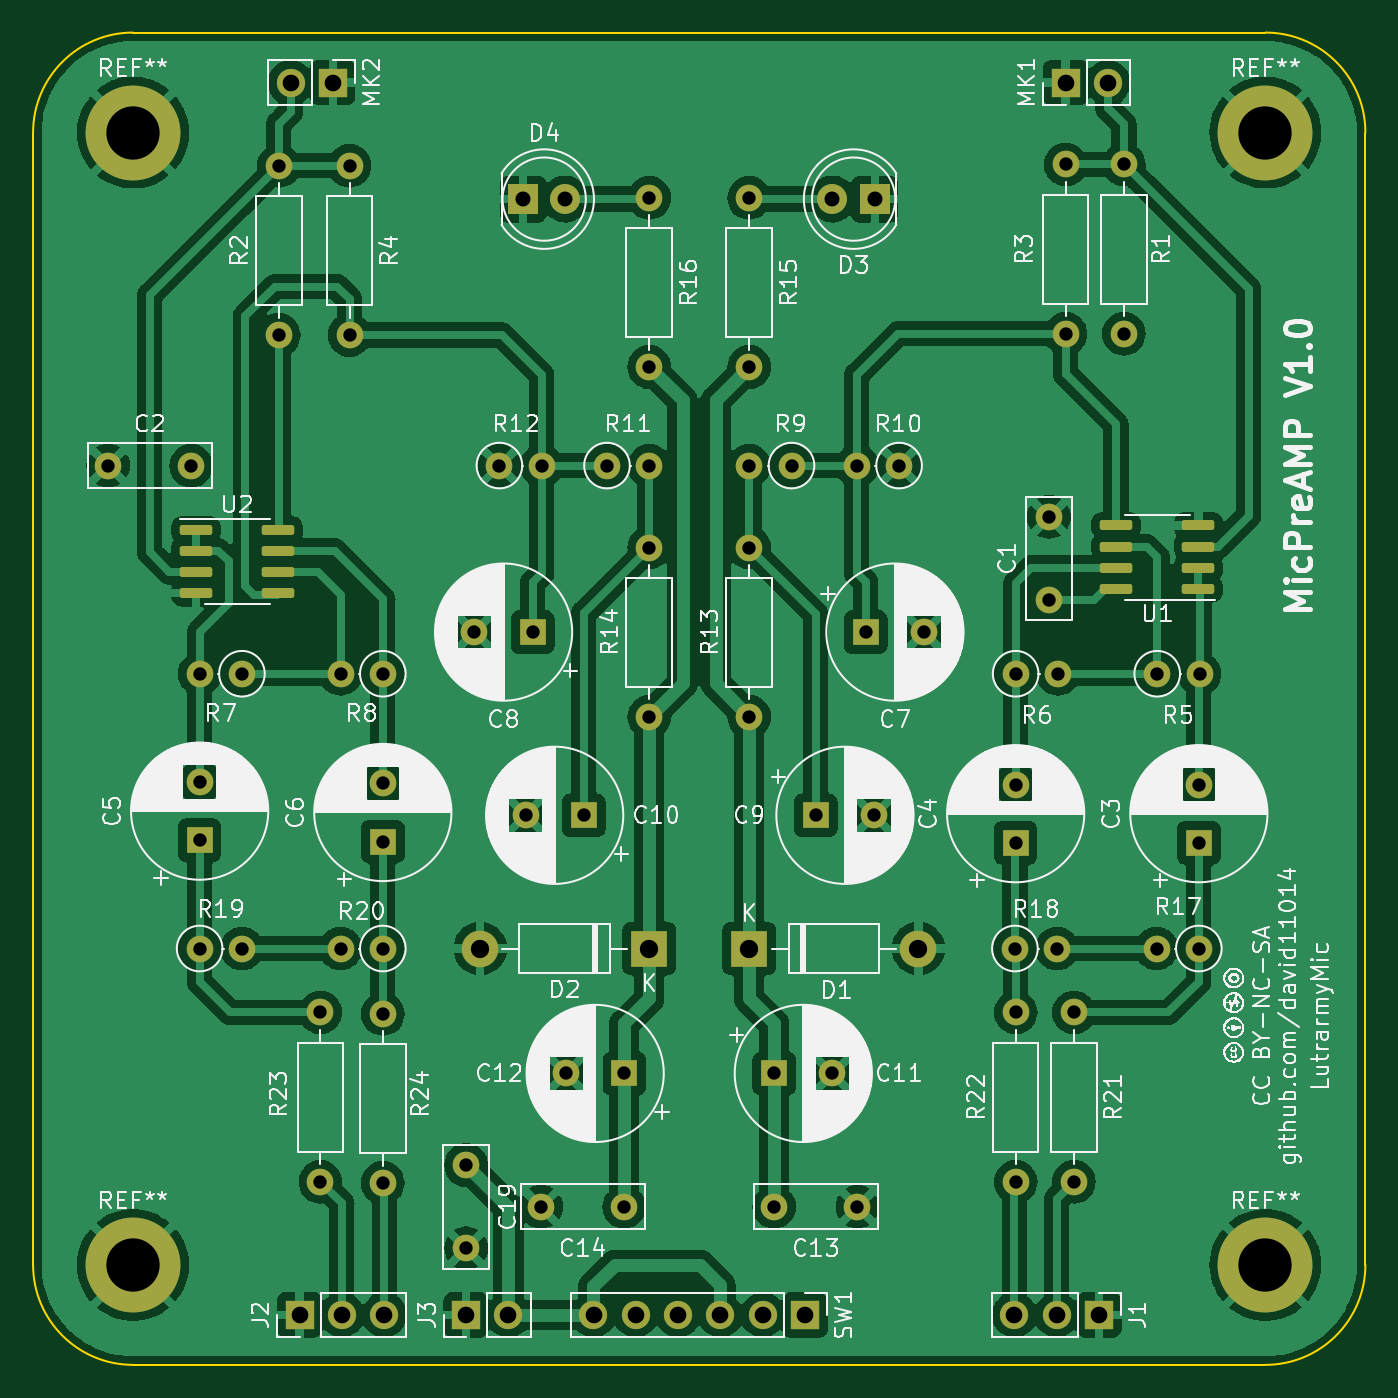
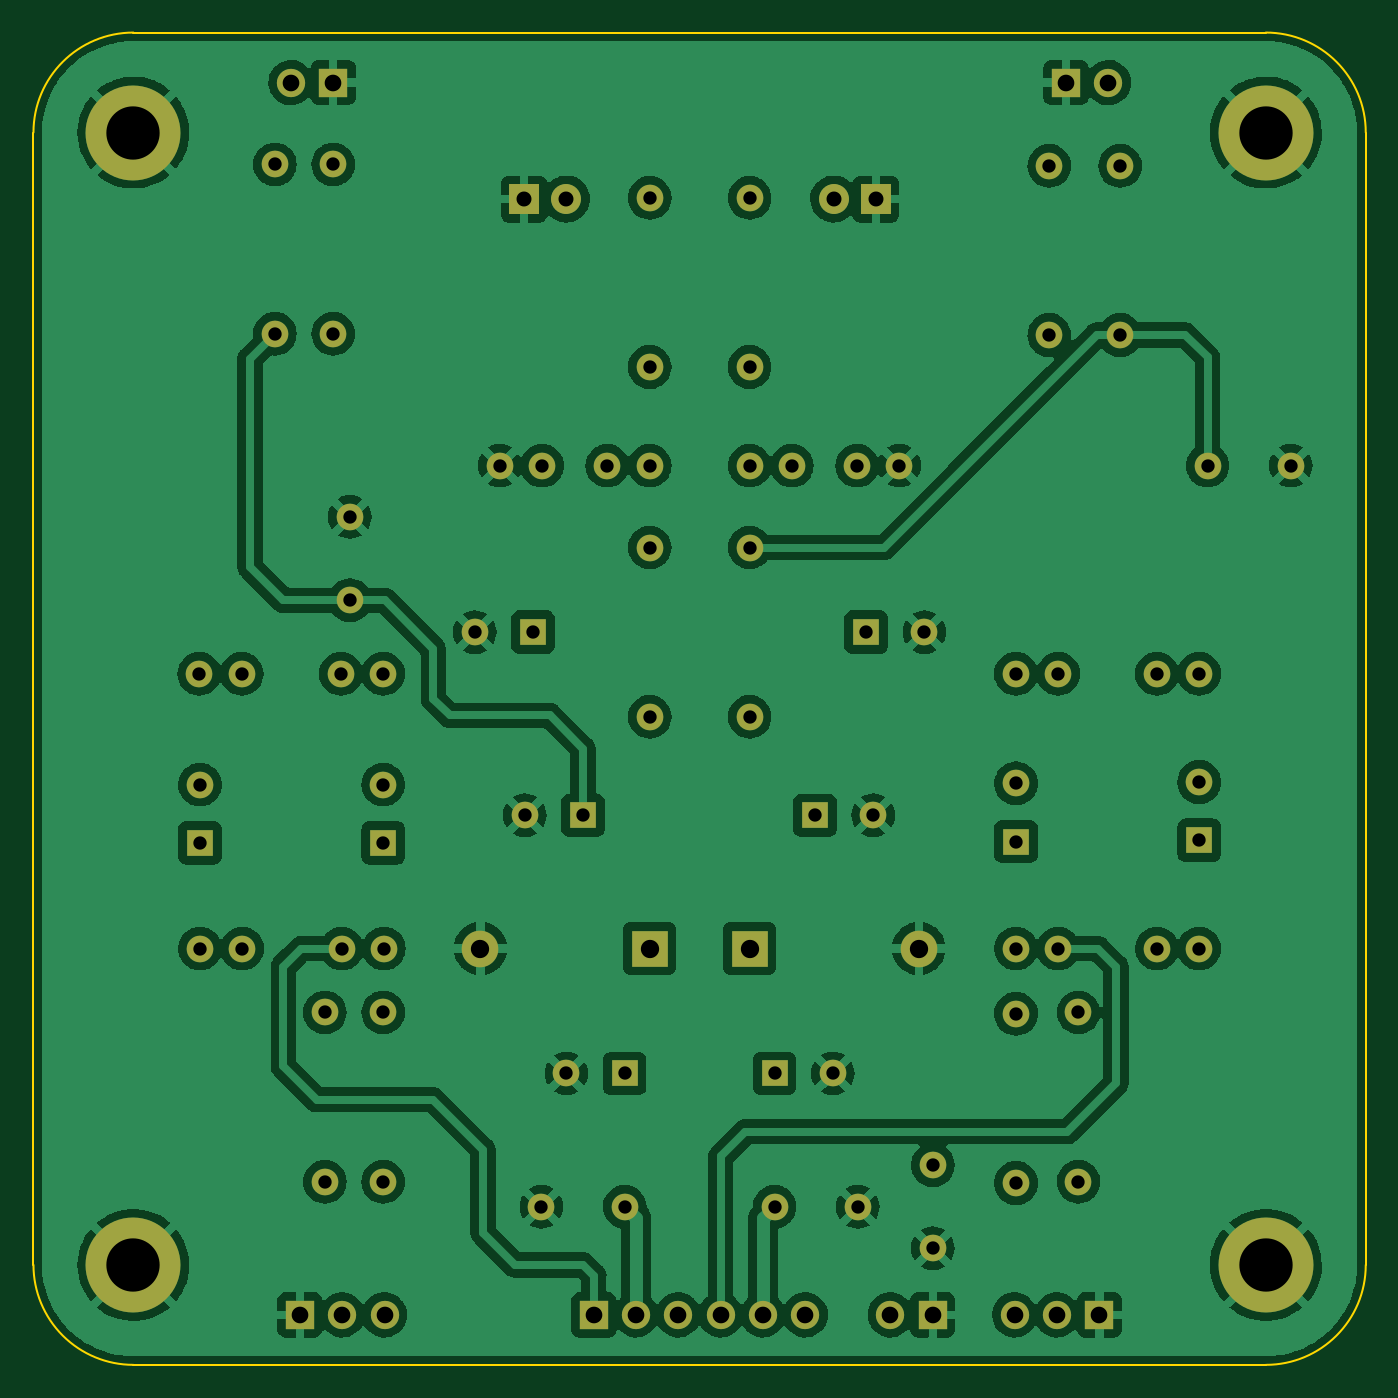
Circuit board: 11 layer files. Board 80.0 x 80.0 mm.
- bottom_copper: LutrarmyMic_PreAmp-B_Cu.gbr (297917 bytes)
- bottom_mask: LutrarmyMic_PreAmp-B_Mask.gbr (4897 bytes)
- paste: LutrarmyMic_PreAmp-B_Paste.gbr (467 bytes)
- bottom_silk: LutrarmyMic_PreAmp-B_Silkscreen.gbr (468 bytes)
- outline: LutrarmyMic_PreAmp-Edge_Cuts.gbr (1007 bytes)
- top_copper: LutrarmyMic_PreAmp-F_Cu.gbr (292948 bytes)
- top_mask: LutrarmyMic_PreAmp-F_Mask.gbr (6096 bytes)
- paste: LutrarmyMic_PreAmp-F_Paste.gbr (1666 bytes)
- top_silk: LutrarmyMic_PreAmp-F_Silkscreen.gbr (165576 bytes)
- drill: LutrarmyMic_PreAmp-NPTH.drl (274 bytes)
- drill: LutrarmyMic_PreAmp-PTH.drl (2265 bytes)

=== bottom_copper: LutrarmyMic_PreAmp-B_Cu.gbr (297917 bytes, source omitted) ===
=== bottom_mask: LutrarmyMic_PreAmp-B_Mask.gbr ===
%TF.GenerationSoftware,KiCad,Pcbnew,(6.0.10)*%
%TF.CreationDate,2023-02-21T23:22:35+08:00*%
%TF.ProjectId,LutrarmyMic_PreAmp,4c757472-6172-46d7-994d-69635f507265,rev?*%
%TF.SameCoordinates,Original*%
%TF.FileFunction,Soldermask,Bot*%
%TF.FilePolarity,Negative*%
%FSLAX46Y46*%
G04 Gerber Fmt 4.6, Leading zero omitted, Abs format (unit mm)*
G04 Created by KiCad (PCBNEW (6.0.10)) date 2023-02-21 23:22:35*
%MOMM*%
%LPD*%
G01*
G04 APERTURE LIST*
%ADD10C,1.600000*%
%ADD11O,1.600000X1.600000*%
%ADD12C,5.700000*%
%ADD13R,1.600000X1.600000*%
%ADD14R,1.700000X1.700000*%
%ADD15O,1.700000X1.700000*%
%ADD16R,2.200000X2.200000*%
%ADD17O,2.200000X2.200000*%
%ADD18R,1.800000X1.800000*%
%ADD19C,1.800000*%
G04 APERTURE END LIST*
D10*
%TO.C,R4*%
X144000000Y-67920000D03*
D11*
X144000000Y-78080000D03*
%TD*%
D10*
%TO.C,R16*%
X162000000Y-69840000D03*
D11*
X162000000Y-80000000D03*
%TD*%
D12*
%TO.C,REF\u002A\u002A*%
X131000000Y-133920000D03*
%TD*%
D13*
%TO.C,C8*%
X155000000Y-95920000D03*
D10*
X151500000Y-95920000D03*
%TD*%
%TO.C,R10*%
X177000000Y-85920000D03*
D11*
X174460000Y-85920000D03*
%TD*%
D14*
%TO.C,MK2*%
X143000000Y-62920000D03*
D15*
X140460000Y-62920000D03*
%TD*%
D10*
%TO.C,R21*%
X187500000Y-118760000D03*
D11*
X187500000Y-128920000D03*
%TD*%
D10*
%TO.C,R22*%
X184000000Y-128920000D03*
D11*
X184000000Y-118760000D03*
%TD*%
D10*
%TO.C,R17*%
X195000000Y-114920000D03*
D11*
X192460000Y-114920000D03*
%TD*%
D10*
%TO.C,R15*%
X168000000Y-69840000D03*
D11*
X168000000Y-80000000D03*
%TD*%
D10*
%TO.C,R18*%
X183955000Y-114920000D03*
D11*
X186495000Y-114920000D03*
%TD*%
D10*
%TO.C,C13*%
X169500000Y-130420000D03*
X174500000Y-130420000D03*
%TD*%
%TO.C,R9*%
X170540000Y-85920000D03*
D11*
X168000000Y-85920000D03*
%TD*%
D10*
%TO.C,R2*%
X139750000Y-78080000D03*
D11*
X139750000Y-67920000D03*
%TD*%
D13*
%TO.C,C5*%
X135000000Y-108420000D03*
D10*
X135000000Y-104920000D03*
%TD*%
%TO.C,R14*%
X162000000Y-101000000D03*
D11*
X162000000Y-90840000D03*
%TD*%
D16*
%TO.C,D1*%
X168000000Y-114920000D03*
D17*
X178160000Y-114920000D03*
%TD*%
D10*
%TO.C,R23*%
X142250000Y-118760000D03*
D11*
X142250000Y-128920000D03*
%TD*%
D10*
%TO.C,R8*%
X146000000Y-98420000D03*
D11*
X143460000Y-98420000D03*
%TD*%
D13*
%TO.C,C9*%
X172000000Y-106920000D03*
D10*
X175500000Y-106920000D03*
%TD*%
D12*
%TO.C,REF\u002A\u002A*%
X199000000Y-65920000D03*
%TD*%
D13*
%TO.C,C6*%
X146000000Y-108501812D03*
D10*
X146000000Y-105001812D03*
%TD*%
%TO.C,R19*%
X135000000Y-114920000D03*
D11*
X137540000Y-114920000D03*
%TD*%
D14*
%TO.C,J1*%
X189000000Y-136920000D03*
D15*
X186460000Y-136920000D03*
X183920000Y-136920000D03*
%TD*%
D10*
%TO.C,R13*%
X168000000Y-101000000D03*
D11*
X168000000Y-90840000D03*
%TD*%
D13*
%TO.C,C10*%
X158068557Y-106920000D03*
D10*
X154568557Y-106920000D03*
%TD*%
%TO.C,R7*%
X137540000Y-98420000D03*
D11*
X135000000Y-98420000D03*
%TD*%
D13*
%TO.C,C4*%
X184000000Y-108572651D03*
D10*
X184000000Y-105072651D03*
%TD*%
%TO.C,R11*%
X159460000Y-85920000D03*
D11*
X162000000Y-85920000D03*
%TD*%
D16*
%TO.C,D2*%
X162000000Y-114920000D03*
D17*
X151840000Y-114920000D03*
%TD*%
D14*
%TO.C,SW1*%
X171350000Y-136920000D03*
D15*
X168810000Y-136920000D03*
X166270000Y-136920000D03*
X163730000Y-136920000D03*
X161190000Y-136920000D03*
X158650000Y-136920000D03*
%TD*%
D10*
%TO.C,C14*%
X160500000Y-130420000D03*
X155500000Y-130420000D03*
%TD*%
D12*
%TO.C,REF\u002A\u002A*%
X199000000Y-133920000D03*
%TD*%
D10*
%TO.C,R24*%
X146000000Y-129000000D03*
D11*
X146000000Y-118840000D03*
%TD*%
D18*
%TO.C,D3*%
X175540000Y-69920000D03*
D19*
X173000000Y-69920000D03*
%TD*%
D14*
%TO.C,J3*%
X151000000Y-136920000D03*
D15*
X153540000Y-136920000D03*
%TD*%
D10*
%TO.C,C19*%
X151000000Y-127920000D03*
X151000000Y-132920000D03*
%TD*%
%TO.C,R5*%
X192500000Y-98420000D03*
D11*
X195040000Y-98420000D03*
%TD*%
D10*
%TO.C,R3*%
X187000000Y-67840000D03*
D11*
X187000000Y-78000000D03*
%TD*%
D13*
%TO.C,C3*%
X195000000Y-108572651D03*
D10*
X195000000Y-105072651D03*
%TD*%
D18*
%TO.C,D4*%
X154420000Y-69920000D03*
D19*
X156960000Y-69920000D03*
%TD*%
D13*
%TO.C,C12*%
X160500000Y-122420000D03*
D10*
X157000000Y-122420000D03*
%TD*%
D13*
%TO.C,C7*%
X175000000Y-95920000D03*
D10*
X178500000Y-95920000D03*
%TD*%
%TO.C,R6*%
X184000000Y-98420000D03*
D11*
X186540000Y-98420000D03*
%TD*%
D10*
%TO.C,C1*%
X186000000Y-94000000D03*
X186000000Y-89000000D03*
%TD*%
%TO.C,R12*%
X153000000Y-85920000D03*
D11*
X155540000Y-85920000D03*
%TD*%
D14*
%TO.C,MK1*%
X187000000Y-62920000D03*
D15*
X189540000Y-62920000D03*
%TD*%
D14*
%TO.C,J2*%
X141000000Y-136920000D03*
D15*
X143540000Y-136920000D03*
X146080000Y-136920000D03*
%TD*%
D10*
%TO.C,R20*%
X146000000Y-114920000D03*
D11*
X143460000Y-114920000D03*
%TD*%
D12*
%TO.C,REF\u002A\u002A*%
X131000000Y-65920000D03*
%TD*%
D10*
%TO.C,R1*%
X190500000Y-78000000D03*
D11*
X190500000Y-67840000D03*
%TD*%
D13*
%TO.C,C11*%
X169500000Y-122420000D03*
D10*
X173000000Y-122420000D03*
%TD*%
%TO.C,C2*%
X134500000Y-85920000D03*
X129500000Y-85920000D03*
%TD*%
M02*

=== paste: LutrarmyMic_PreAmp-B_Paste.gbr ===
%TF.GenerationSoftware,KiCad,Pcbnew,(6.0.10)*%
%TF.CreationDate,2023-02-21T23:22:35+08:00*%
%TF.ProjectId,LutrarmyMic_PreAmp,4c757472-6172-46d7-994d-69635f507265,rev?*%
%TF.SameCoordinates,Original*%
%TF.FileFunction,Paste,Bot*%
%TF.FilePolarity,Positive*%
%FSLAX46Y46*%
G04 Gerber Fmt 4.6, Leading zero omitted, Abs format (unit mm)*
G04 Created by KiCad (PCBNEW (6.0.10)) date 2023-02-21 23:22:35*
%MOMM*%
%LPD*%
G01*
G04 APERTURE LIST*
G04 APERTURE END LIST*
M02*

=== bottom_silk: LutrarmyMic_PreAmp-B_Silkscreen.gbr ===
%TF.GenerationSoftware,KiCad,Pcbnew,(6.0.10)*%
%TF.CreationDate,2023-02-21T23:22:35+08:00*%
%TF.ProjectId,LutrarmyMic_PreAmp,4c757472-6172-46d7-994d-69635f507265,rev?*%
%TF.SameCoordinates,Original*%
%TF.FileFunction,Legend,Bot*%
%TF.FilePolarity,Positive*%
%FSLAX46Y46*%
G04 Gerber Fmt 4.6, Leading zero omitted, Abs format (unit mm)*
G04 Created by KiCad (PCBNEW (6.0.10)) date 2023-02-21 23:22:35*
%MOMM*%
%LPD*%
G01*
G04 APERTURE LIST*
G04 APERTURE END LIST*
M02*

=== outline: LutrarmyMic_PreAmp-Edge_Cuts.gbr ===
%TF.GenerationSoftware,KiCad,Pcbnew,(6.0.10)*%
%TF.CreationDate,2023-02-21T23:22:35+08:00*%
%TF.ProjectId,LutrarmyMic_PreAmp,4c757472-6172-46d7-994d-69635f507265,rev?*%
%TF.SameCoordinates,Original*%
%TF.FileFunction,Profile,NP*%
%FSLAX46Y46*%
G04 Gerber Fmt 4.6, Leading zero omitted, Abs format (unit mm)*
G04 Created by KiCad (PCBNEW (6.0.10)) date 2023-02-21 23:22:35*
%MOMM*%
%LPD*%
G01*
G04 APERTURE LIST*
%TA.AperFunction,Profile*%
%ADD10C,0.100000*%
%TD*%
G04 APERTURE END LIST*
D10*
X205000000Y-65920000D02*
G75*
G03*
X199000000Y-59920000I-6000000J0D01*
G01*
X199000000Y-139920000D02*
G75*
G03*
X205000000Y-133920000I0J6000000D01*
G01*
X125000000Y-133920000D02*
G75*
G03*
X131000000Y-139920000I6000000J0D01*
G01*
X131000000Y-59920000D02*
G75*
G03*
X125000000Y-65920000I0J-6000000D01*
G01*
X131000000Y-59920000D02*
X199000000Y-59920000D01*
X199000000Y-139920000D02*
X131000000Y-139920000D01*
X125000000Y-133920000D02*
X125000000Y-65920000D01*
X205000000Y-65920000D02*
X205000000Y-133920000D01*
M02*

=== top_copper: LutrarmyMic_PreAmp-F_Cu.gbr (292948 bytes, source omitted) ===
=== top_mask: LutrarmyMic_PreAmp-F_Mask.gbr (6096 bytes, source omitted) ===
=== paste: LutrarmyMic_PreAmp-F_Paste.gbr (1666 bytes, source withheld) ===
=== top_silk: LutrarmyMic_PreAmp-F_Silkscreen.gbr (165576 bytes, source omitted) ===
=== drill: LutrarmyMic_PreAmp-NPTH.drl ===
M48
; DRILL file {KiCad (6.0.10)} date Tue Feb 21 23:22:37 2023
; FORMAT={-:-/ absolute / inch / decimal}
; #@! TF.CreationDate,2023-02-21T23:22:37+08:00
; #@! TF.GenerationSoftware,Kicad,Pcbnew,(6.0.10)
; #@! TF.FileFunction,NonPlated,1,2,NPTH
FMAT,2
INCH
%
G90
G05
T0
M30

=== drill: LutrarmyMic_PreAmp-PTH.drl ===
M48
; DRILL file {KiCad (6.0.10)} date Tue Feb 21 23:22:37 2023
; FORMAT={-:-/ absolute / inch / decimal}
; #@! TF.CreationDate,2023-02-21T23:22:37+08:00
; #@! TF.GenerationSoftware,Kicad,Pcbnew,(6.0.10)
; #@! TF.FileFunction,Plated,1,2,PTH
FMAT,2
INCH
; #@! TA.AperFunction,Plated,PTH,ComponentDrill
T1C0.0315
; #@! TA.AperFunction,Plated,PTH,ComponentDrill
T2C0.0354
; #@! TA.AperFunction,Plated,PTH,ComponentDrill
T3C0.0394
; #@! TA.AperFunction,Plated,PTH,ComponentDrill
T4C0.0433
; #@! TA.AperFunction,Plated,PTH,ComponentDrill
T5C0.1260
%
G90
G05
T1
X5.0984Y-3.3827
X5.2953Y-3.3827
X5.315Y-3.8748
X5.315Y-4.1307
X5.315Y-4.2685
X5.315Y-4.5244
X5.415Y-3.8748
X5.415Y-4.5244
X5.502Y-2.674
X5.502Y-3.074
X5.6004Y-4.6756
X5.6004Y-5.0756
X5.648Y-3.8748
X5.648Y-4.5244
X5.6693Y-2.674
X5.6693Y-3.074
X5.748Y-3.8748
X5.748Y-4.1339
X5.748Y-4.2717
X5.748Y-4.5244
X5.748Y-4.6787
X5.748Y-5.0787
X5.9449Y-5.0362
X5.9449Y-5.2331
X5.9646Y-3.7764
X6.0236Y-3.3827
X6.0854Y-4.2094
X6.1024Y-3.7764
X6.122Y-5.1346
X6.1236Y-3.3827
X6.1811Y-4.8197
X6.2232Y-4.2094
X6.278Y-3.3827
X6.3189Y-4.8197
X6.3189Y-5.1346
X6.378Y-2.7496
X6.378Y-3.1496
X6.378Y-3.3827
X6.378Y-3.5764
X6.378Y-3.9764
X6.6142Y-2.7496
X6.6142Y-3.1496
X6.6142Y-3.3827
X6.6142Y-3.5764
X6.6142Y-3.9764
X6.6732Y-4.8197
X6.6732Y-5.1346
X6.7142Y-3.3827
X6.7717Y-4.2094
X6.811Y-4.8197
X6.8685Y-3.3827
X6.8701Y-5.1346
X6.8898Y-3.7764
X6.9094Y-4.2094
X6.9685Y-3.3827
X7.0276Y-3.7764
X7.2423Y-4.5244
X7.2441Y-3.8748
X7.2441Y-4.1367
X7.2441Y-4.2745
X7.2441Y-4.6756
X7.2441Y-5.0756
X7.3228Y-3.5039
X7.3228Y-3.7008
X7.3423Y-4.5244
X7.3441Y-3.8748
X7.3622Y-2.6709
X7.3622Y-3.0709
X7.3819Y-4.6756
X7.3819Y-5.0756
X7.5Y-2.6709
X7.5Y-3.0709
X7.5772Y-4.5244
X7.5787Y-3.8748
X7.6772Y-4.1367
X7.6772Y-4.2745
X7.6772Y-4.5244
X7.6787Y-3.8748
T2
X6.0795Y-2.7528
X6.1795Y-2.7528
X6.811Y-2.7528
X6.911Y-2.7528
T3
X5.5299Y-2.4772
X5.5512Y-5.3906
X5.6299Y-2.4772
X5.6512Y-5.3906
X5.7512Y-5.3906
X5.9449Y-5.3906
X6.0449Y-5.3906
X6.2461Y-5.3906
X6.3461Y-5.3906
X6.4461Y-5.3906
X6.5461Y-5.3906
X6.6461Y-5.3906
X6.7461Y-5.3906
X7.2409Y-5.3906
X7.3409Y-5.3906
X7.3622Y-2.4772
X7.4409Y-5.3906
X7.4622Y-2.4772
T4
X5.978Y-4.5244
X6.378Y-4.5244
X6.6142Y-4.5244
X7.0142Y-4.5244
T5
X5.1575Y-2.5953
X5.1575Y-5.2724
X7.8346Y-2.5953
X7.8346Y-5.2724
T0
M30
